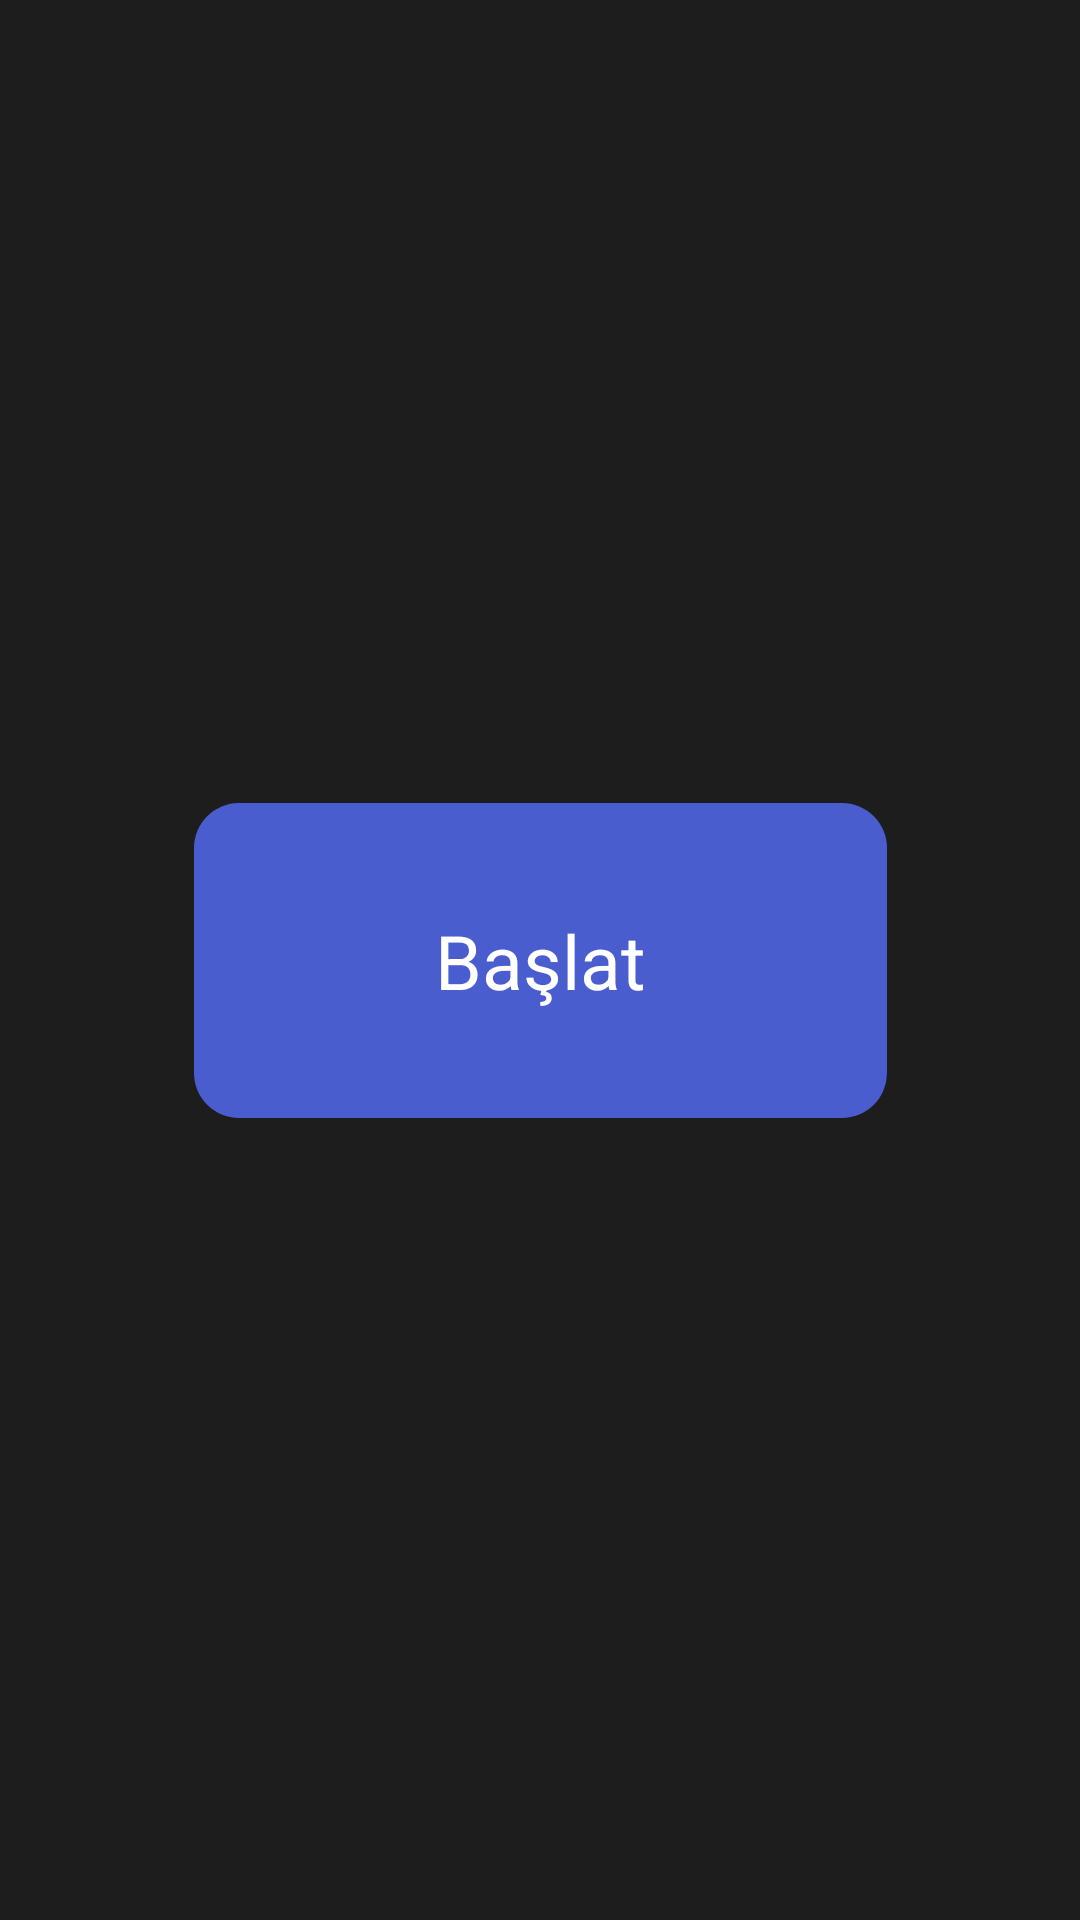

Android layout source for this screen:
<!-- AndroidManifest.xml: application theme Theme.Taslama -->
<!-- res/layout/activity_starter.xml -->
<?xml version="1.0" encoding="utf-8"?>
<androidx.constraintlayout.widget.ConstraintLayout xmlns:android="http://schemas.android.com/apk/res/android"
    xmlns:app="http://schemas.android.com/apk/res-auto"
    xmlns:tools="http://schemas.android.com/tools"
    android:id="@+id/main"
    android:layout_width="match_parent"
    android:layout_height="match_parent"
    tools:context=".Starter"
    tools:ignore="MissingClass">

    <ImageView
        android:layout_width="match_parent"
        android:layout_height="match_parent"
        android:layout_alignParentStart="true"
        android:layout_alignParentTop="true"
        android:layout_alignParentEnd="true"
        android:layout_alignParentBottom="true"
        android:background="#1D1D1D"
        android:contentDescription="SALAM"
        app:layout_constraintBottom_toBottomOf="parent"
        app:layout_constraintEnd_toEndOf="parent"
        app:layout_constraintStart_toStartOf="parent"
        app:layout_constraintTop_toTopOf="parent" />

    <TextView
        android:textColor="@color/white"
        android:background="@drawable/shape"
        android:gravity="center"
        android:textSize="25dp"
        android:id="@+id/textView9"
        android:layout_width="231dp"
        android:layout_height="105dp"
        android:text="Başlat"
        app:layout_constraintBottom_toBottomOf="parent"
        app:layout_constraintEnd_toEndOf="parent"
        app:layout_constraintStart_toStartOf="parent"
        app:layout_constraintTop_toTopOf="parent" />
</androidx.constraintlayout.widget.ConstraintLayout>
<!-- resources referenced by this layout -->
<resources>
  <color name="white">#FFFFFFFF</color>
  <!-- drawable shape (drawable) -->
  <?xml version="1.0" encoding="utf-8"?>
  <selector  xmlns:android="http://schemas.android.com/apk/res/android" xmlns:app="http://schemas.android.com/apk/res-auto" xmlns:tools="http://schemas.android.com/tools">
      <item>
          <shape android:shape="rectangle" android:tint="@color/back" android:innerRadius="500dp"><corners android:radius="15dp"></corners></shape>
      </item>
  </selector>
  <style name="Theme.Taslama" parent="Base.Theme.Taslama" />
  <color name="back">#495DCF</color>
  <style name="Base.Theme.Taslama" parent="Theme.Material3.DayNight.NoActionBar">
          
          <item name="android:windowTranslucentStatus">true</item>
          <item name="android:statusBarColor">@android:color/transparent</item>
      </style>
</resources>
